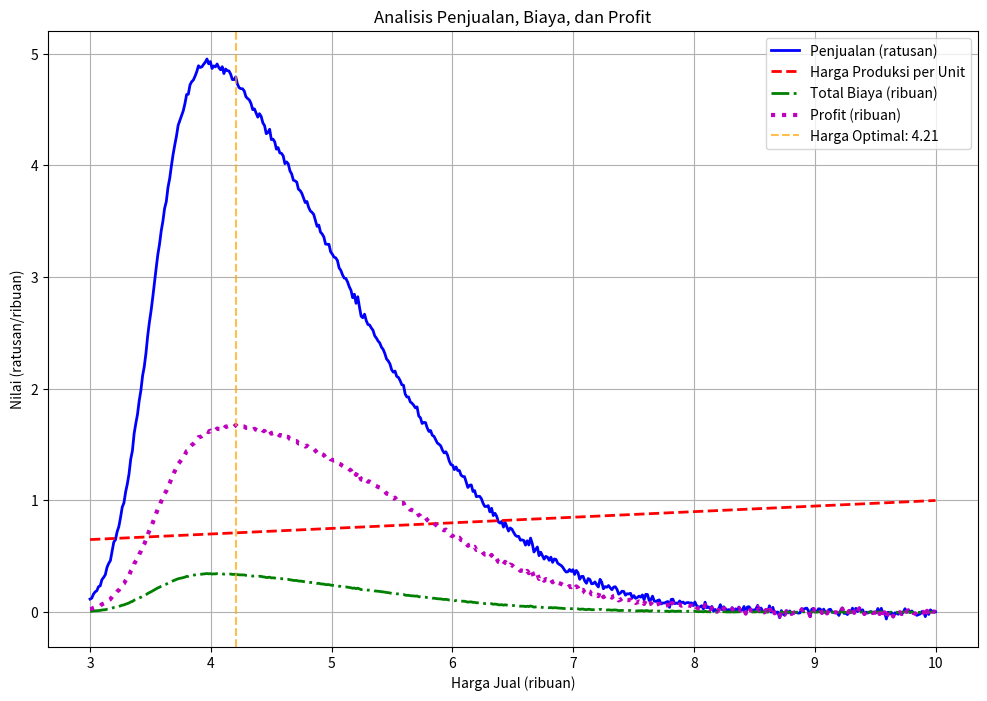

Source code (Python):
import numpy as np
import matplotlib.pyplot as plt
from scipy.stats import skewnorm

x = np.linspace(3, 10, 500)
y = skewnorm.pdf(x, a=6, loc=3.5, scale=1.5) * 10
np.random.seed(78)
y = y + np.random.normal(0, 0.02, size=x.shape)

hargaproduksi = 0.5 + 0.05 * x
jumlah_barang = y * 100
biaya = jumlah_barang * hargaproduksi
pendapatan = jumlah_barang * x
profit = pendapatan - biaya

plt.figure(figsize=(12, 8))

plt.plot(x, y, 'b-', linewidth=2, label='Penjualan (ratusan)')
plt.plot(x, hargaproduksi, 'r--', linewidth=2, label='Harga Produksi per Unit')
plt.plot(x, biaya/1000, 'g-.', linewidth=2, label='Total Biaya (ribuan)')
plt.plot(x, profit/1000, 'm:', linewidth=3, label='Profit (ribuan)')

plt.title("Analisis Penjualan, Biaya, dan Profit")
plt.xlabel("Harga Jual (ribuan)")
plt.ylabel("Nilai (ratusan/ribuan)")
plt.grid(True)
plt.legend()

harga_optimal = x[np.argmax(profit)]
profit_maksimal = np.max(profit)
plt.axvline(x=harga_optimal, color='orange', linestyle='--', alpha=0.7, 
            label=f'Harga Optimal: {harga_optimal:.2f}')

plt.legend()
plt.show()